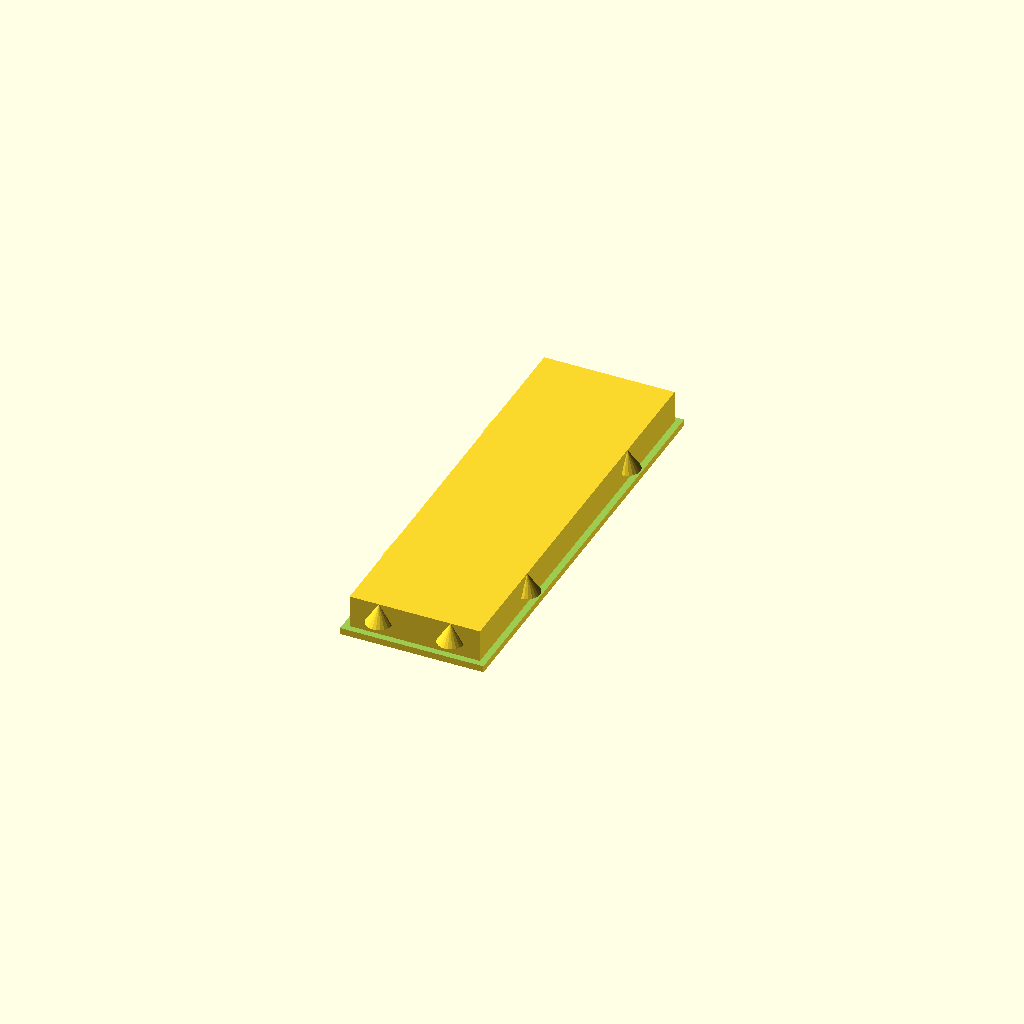
Cell 1 — every parameter at its default value.
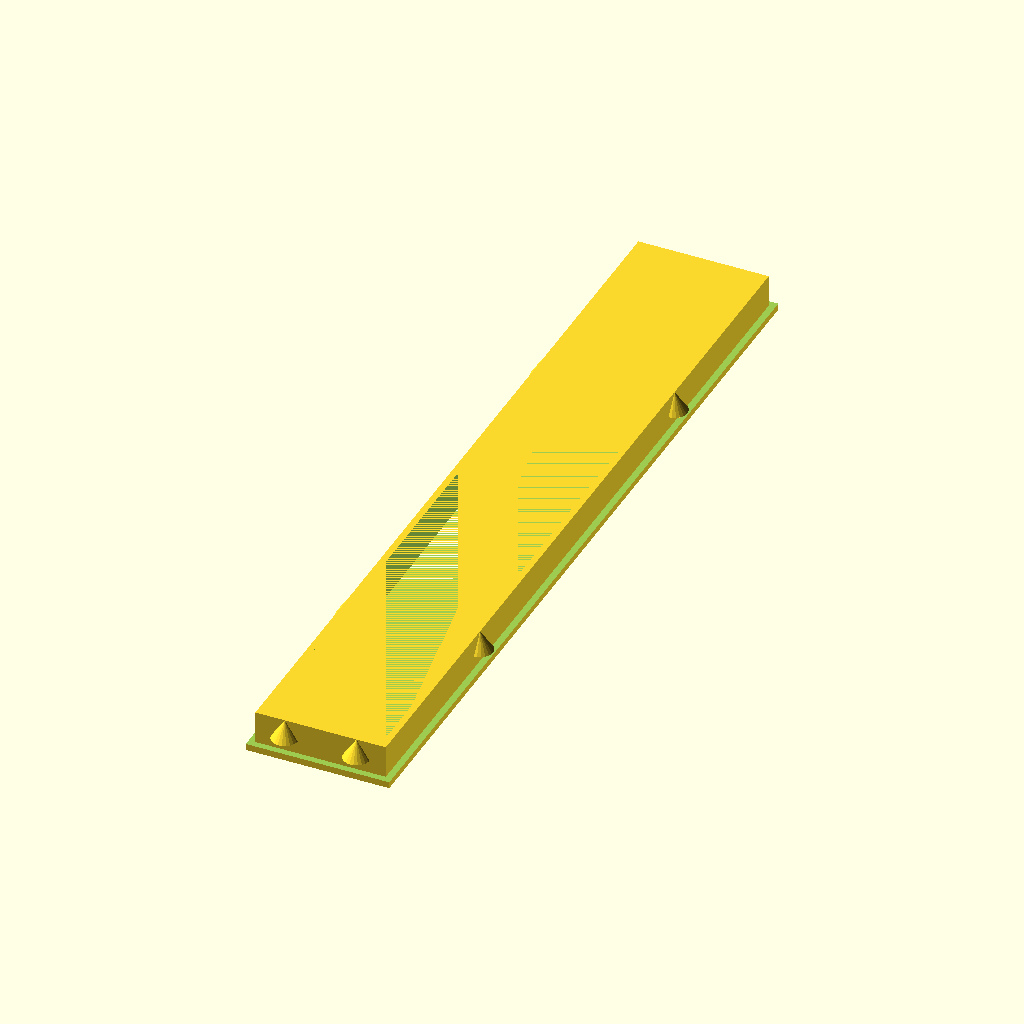
Cell 2: lcd_horizontal = 124 (everything else at default).
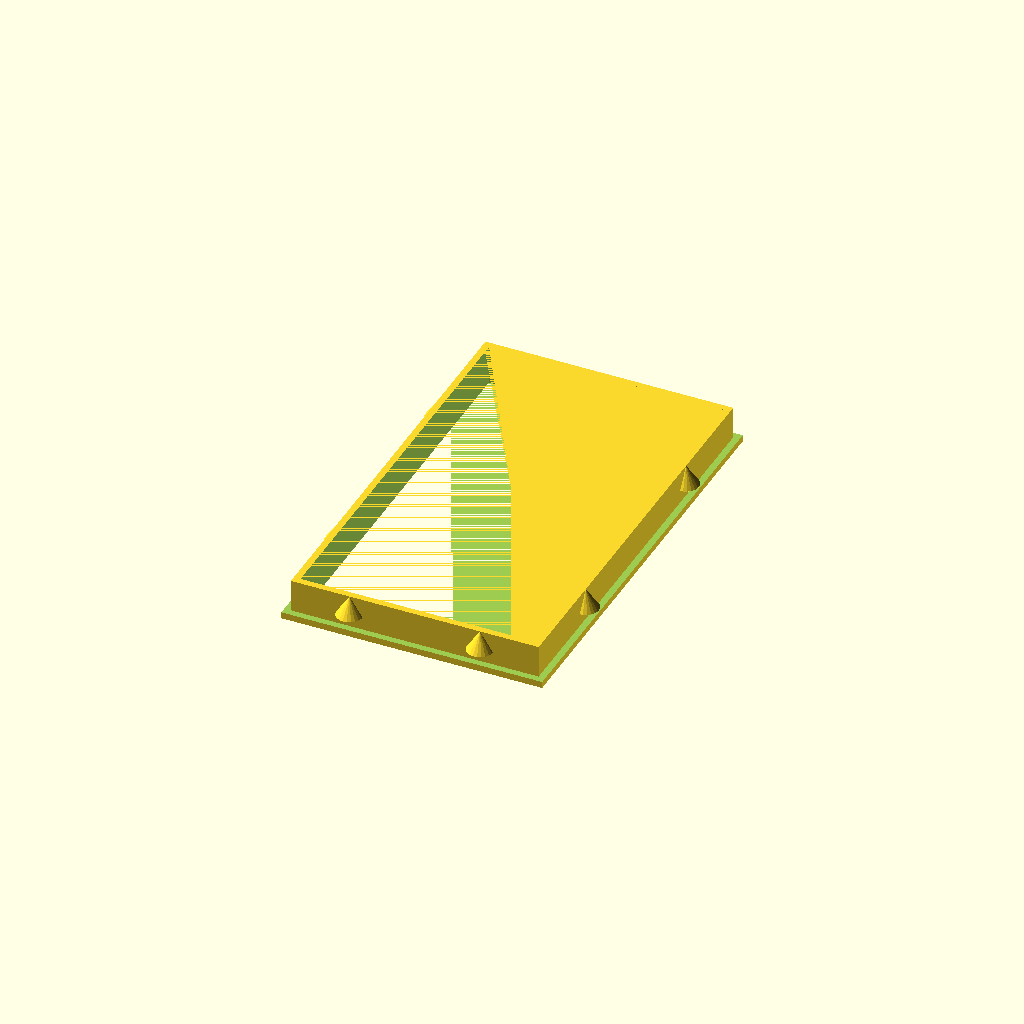
Cell 3 — lcd_vertical set to 36, the other parameters unchanged.
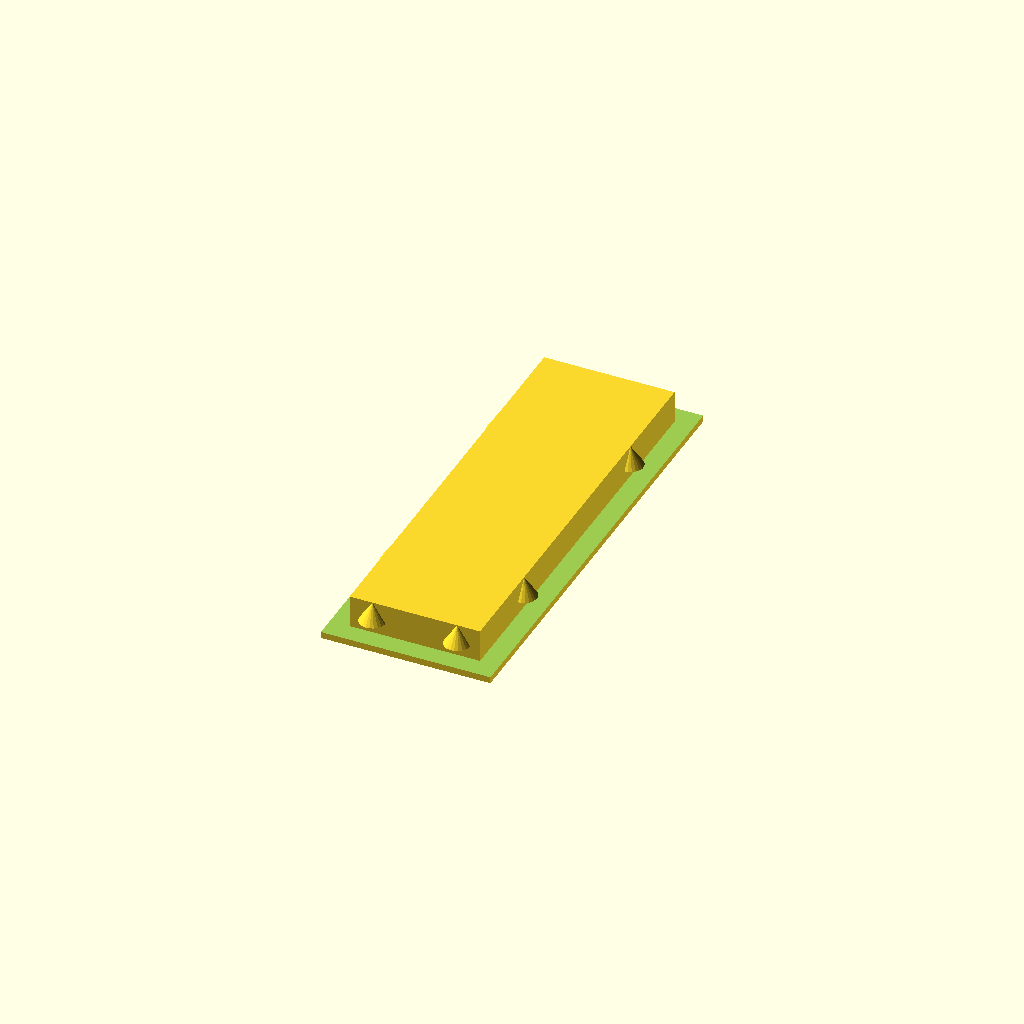
Cell 4: lcd_frame = 8 (everything else at default).
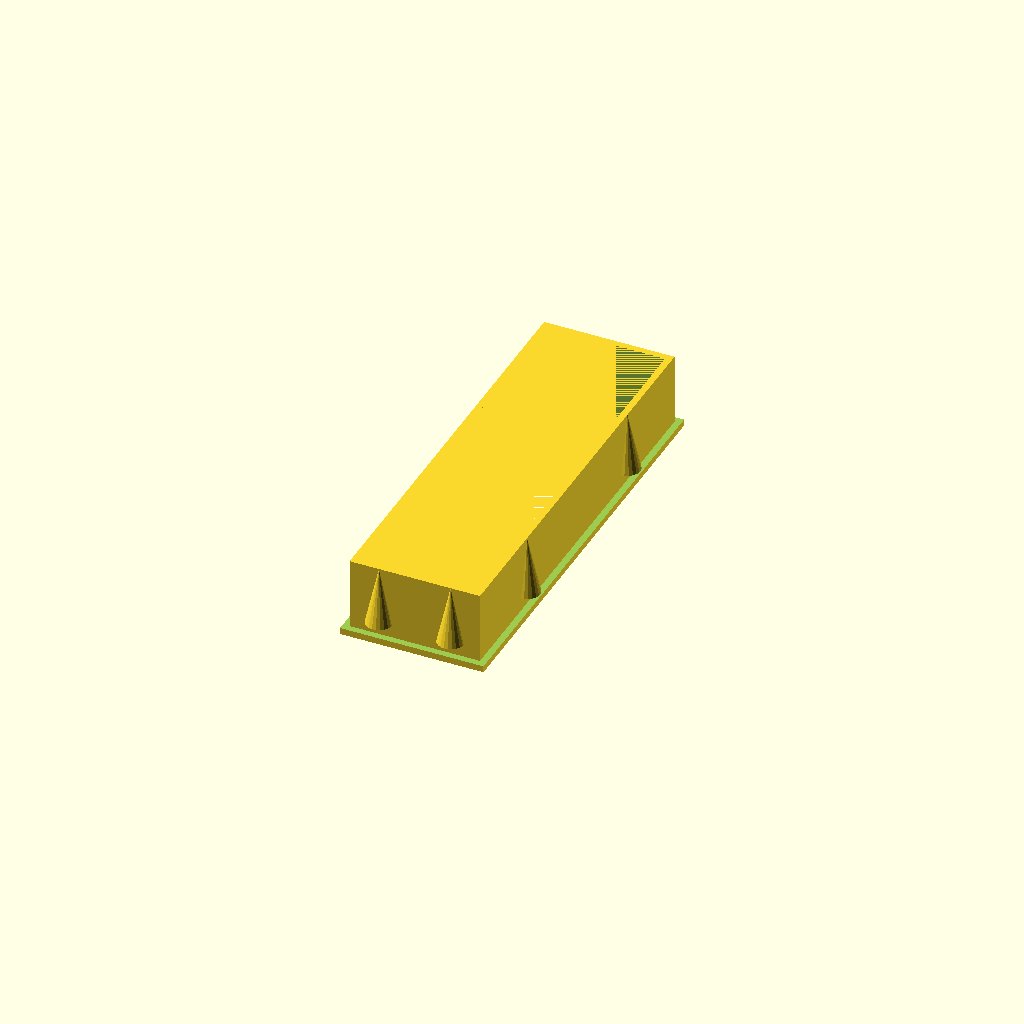
Cell 5: the same model with frame_hight = 12.
One fixed orthographic camera (rotation 55°, 0°, 25°; colour scheme Cornfield) for every cell.
The OpenSCAD source (inputs/thingiverse/files/thing-49821/Customizable-LCD-frame-generator/LCD-Frame-v1.scad):
/*
Create a LCD frame for 3D printing
Create by Dave Borghuis / zeno4ever
Version : 1.0
Date : 10-02-2012
For sugestions email me at : zeno4ever@gmail.com
*/

//Size of LCD
lcd_horizontal = 62;
lcd_vertical = 18;

//border around the frame
lcd_frame = 4;

//hight of the frame
frame_hight = 6;

//for barb thickness of used material
material_thickness = 1; 

wall_thickness = 2*1; //wall thickness * 1 to disable for thiniverse customise

//internal parameters
frame_horizontal = lcd_horizontal+lcd_frame;
frame_vertical = lcd_vertical+lcd_frame;

barb_size = 2*1; //with of barb (top)
barb_size_b = 0; //with of barb (bottom) barb_size/2;

//set resolution
$fs = 0.6*1; 

//make frame
module makeframe () {
	difference () {
		difference () {	//inner frame
			cube(size = [frame_vertical,frame_horizontal,frame_hight],center=true);
			cube(size = [lcd_vertical,lcd_horizontal,frame_hight],center=true);
		}	

		translate([0,0,-wall_thickness]) difference () {	//outer frame
			cube(size = [frame_vertical+wall_thickness,frame_horizontal+wall_thickness,frame_hight+wall_thickness],center=true);
			cube(size = [lcd_vertical+wall_thickness,lcd_horizontal+wall_thickness,frame_hight+wall_thickness],center=true);
		}
	}

	//make barbs
	fz = -(frame_hight)/2;

	//side brad
	fx = frame_vertical/4;
	fy = (lcd_horizontal+wall_thickness)/2;

	//top/bottom brad
	fx2 = (lcd_vertical+wall_thickness)/2;
	fy2 = frame_horizontal/4;

	difference () {
		union () {
			for (factorx = [-1,1]) {
				for (factory = [-1,1]) {
					translate ([factorx*fx ,factory*fy,fz]) barb();
				}
			}

			for (factorx = [-1,1]) {
				for (factory = [-1,1]) {
					translate ([factorx*fx2 ,factory*fy2,fz]) barb();
				}
			}
		}
		cube(size = [lcd_vertical,lcd_horizontal,frame_hight],center=true);
	};
};


module barb() {
	cylinder(h = frame_hight-material_thickness-wall_thickness, r1 = barb_size_b, r2 = barb_size, center = false);
};


translate([0,0,frame_hight/2]) rotate ([0,180,0]) makeframe();
Parameter table extracted from the source (name, type, default, range or options):
lcd_horizontal: number, default 62
lcd_vertical: number, default 18
lcd_frame: number, default 4
frame_hight: number, default 6
material_thickness: number, default 1
barb_size_b: number, default 0
